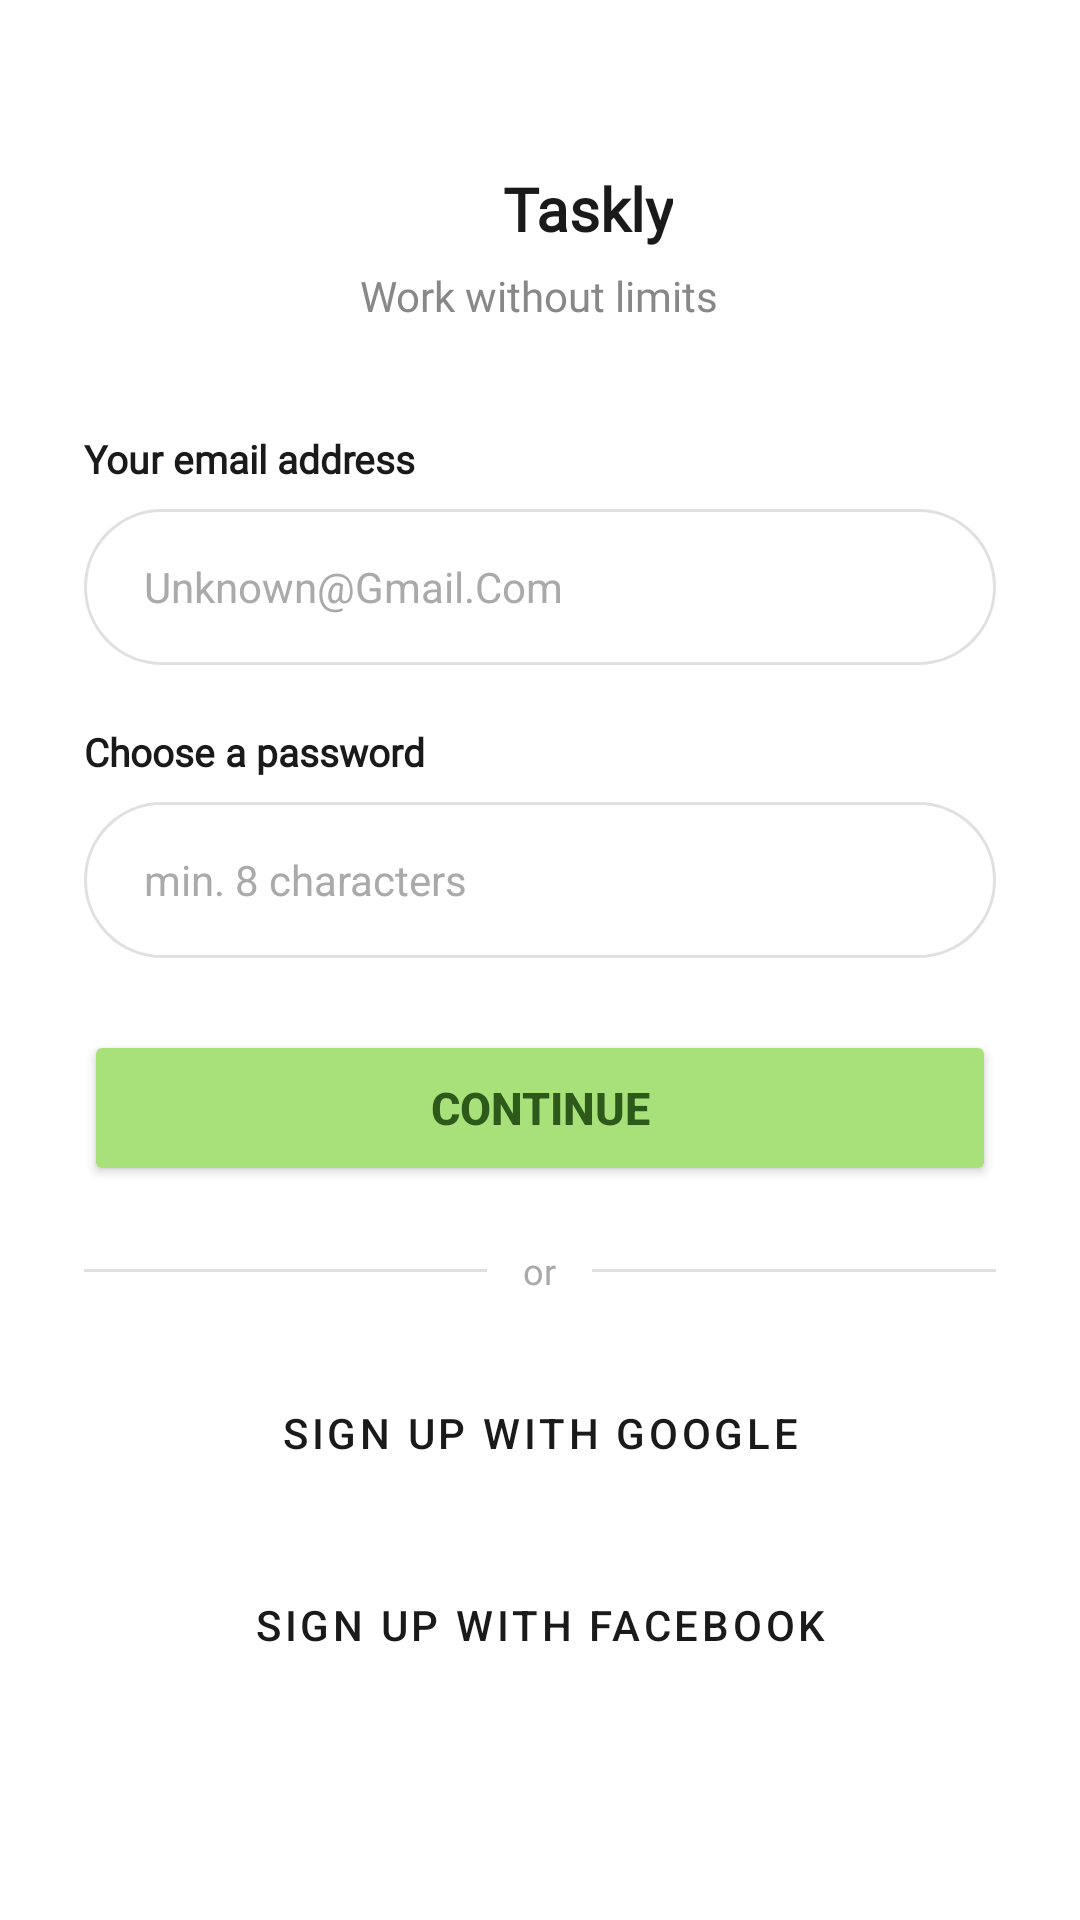

This screen was rendered from an Android layout file. Write that file and the resources it references.
<!-- AndroidManifest.xml: application theme Theme.ArsyadBalance -->
<!-- res/layout/activity_third_task.xml -->
<?xml version="1.0" encoding="utf-8"?>
<ScrollView
    xmlns:android="http://schemas.android.com/apk/res/android"
    xmlns:app="http://schemas.android.com/apk/res-auto"
    android:layout_width="match_parent"
    android:layout_height="match_parent"
    android:background="#FFFFFF"
    android:fillViewport="true">

    <LinearLayout
        android:layout_width="match_parent"
        android:layout_height="wrap_content"
        android:orientation="vertical"
        android:paddingHorizontal="28dp"
        android:paddingTop="56dp"
        android:paddingBottom="32dp">

        
        <LinearLayout
            android:layout_width="wrap_content"
            android:layout_height="wrap_content"
            android:orientation="horizontal"
            android:layout_gravity="center_horizontal"
            android:gravity="center_vertical"
            android:layout_marginBottom="6dp">

            <ImageView
                android:layout_width="24dp"
                android:layout_height="24dp"
                android:src="@drawable/ic_leaf"
                android:layout_marginEnd="8dp" />

            <TextView
                android:layout_width="wrap_content"
                android:layout_height="wrap_content"
                android:text="Taskly"
                android:textSize="20sp"
                android:textStyle="bold"
                android:textColor="#1A1A1A"
                android:fontFamily="@font/inter_italic_variable_font"/>
        </LinearLayout>

        
        <TextView
            android:layout_width="wrap_content"
            android:layout_height="wrap_content"
            android:layout_gravity="center_horizontal"
            android:text="Work without limits"
            android:textSize="14sp"
            android:textColor="#888888"
            android:layout_marginBottom="36dp"
            android:fontFamily="@font/inter_italic_variable_font"/>

        
        <TextView
            android:layout_width="wrap_content"
            android:layout_height="wrap_content"
            android:text="Your email address"
            android:textSize="13sp"
            android:textColor="#1A1A1A"
            android:layout_marginBottom="8dp"
            android:fontFamily="@font/inter_variable_font"
            android:textStyle="bold"/>

        
        <EditText
            android:id="@+id/inputEmail"
            android:layout_width="match_parent"
            android:layout_height="52dp"
            android:hint="Unknown@Gmail.Com"
            android:textColorHint="#AAAAAA"
            android:textSize="14sp"
            android:textColor="#1A1A1A"
            android:inputType="textEmailAddress"
            android:paddingHorizontal="20dp"
            android:background="@drawable/bg_input_rounded"
            android:layout_marginBottom="20dp" />


        
        <TextView
            android:layout_width="wrap_content"
            android:layout_height="wrap_content"
            android:text="Choose a password"
            android:textSize="13sp"
            android:textColor="#1A1A1A"
            android:layout_marginBottom="8dp"
            android:fontFamily="@font/inter_variable_font"
            android:textStyle="bold"/>

        
        <FrameLayout
            android:layout_width="match_parent"
            android:layout_height="52dp"
            android:layout_marginBottom="24dp">

            <EditText
                android:id="@+id/inputPassword"
                android:layout_width="match_parent"
                android:layout_height="match_parent"
                android:hint="min. 8 characters"
                android:textColorHint="#AAAAAA"
                android:textSize="14sp"
                android:textColor="#1A1A1A"
                android:inputType="textPassword"
                android:paddingStart="20dp"
                android:paddingEnd="52dp"
                android:background="@drawable/bg_input_rounded" />

            <ImageButton
                android:id="@+id/btnTogglePassword"
                android:layout_width="48dp"
                android:layout_height="48dp"
                android:layout_gravity="end|center_vertical"
                android:src="@drawable/ic_eye"
                android:background="?attr/selectableItemBackgroundBorderless"
                android:contentDescription="Toggle password" />
        </FrameLayout>

        
        <Button
            android:id="@+id/btnContinue"
            android:layout_width="match_parent"
            android:layout_height="52dp"
            android:text="Continue"
            android:textColor="#2D5A1B"
            android:textSize="15sp"
            android:textStyle="bold"
            android:backgroundTint="#A8E07A"
            android:layout_marginBottom="20dp"
            app:cornerRadius="50dp" />

        
        <LinearLayout
            android:layout_width="match_parent"
            android:layout_height="wrap_content"
            android:gravity="center_vertical"
            android:orientation="horizontal"
            android:layout_marginBottom="20dp">

            <View
                android:layout_width="0dp"
                android:layout_height="1dp"
                android:layout_weight="1"
                android:background="#E0E0E0" />

            <TextView
                android:layout_width="wrap_content"
                android:layout_height="wrap_content"
                android:text="or"
                android:textSize="12sp"
                android:textColor="#AAAAAA"
                android:fontFamily="@font/inter_variable_font"
                android:paddingHorizontal="12dp" />

            <View
                android:layout_width="0dp"
                android:layout_height="1dp"
                android:layout_weight="1"
                android:background="#E0E0E0" />
        </LinearLayout>

        
        <Button
            android:id="@+id/btnGoogle"
            android:layout_width="match_parent"
            android:layout_height="52dp"
            android:text="Sign up with Google"
            android:textColor="#1A1A1A"
            android:textSize="14sp"
            android:backgroundTint="#FFFFFF"
            android:layout_marginBottom="12dp"
            style="@style/Widget.MaterialComponents.Button.OutlinedButton"
            app:cornerRadius="50dp"
            app:strokeColor="#E0E0E0"
            app:strokeWidth="1dp"
            app:icon="@drawable/ic_google"
            app:iconGravity="textStart"
            app:iconPadding="10dp"
            app:iconTint="@null"
            app:iconSize="24dp"/>

        
        <Button
            android:id="@+id/btnApple"
            android:layout_width="match_parent"
            android:layout_height="52dp"
            android:text="Sign up with Facebook"
            android:textColor="#1A1A1A"
            android:textSize="14sp"
            android:backgroundTint="#FFFFFF"
            style="@style/Widget.MaterialComponents.Button.OutlinedButton"
            app:cornerRadius="50dp"
            app:strokeColor="#E0E0E0"
            app:strokeWidth="1dp"
            app:icon="@drawable/ic_facebook"
            app:iconGravity="textStart"
            app:iconPadding="10dp"
            app:iconTint="@null"
            app:iconSize="24dp"/>

    </LinearLayout>
</ScrollView>
<!-- resources referenced by this layout -->
<resources>
  <!-- drawable bg_input_rounded (drawable) -->
  <?xml version="1.0" encoding="utf-8"?>
  <shape xmlns:android="http://schemas.android.com/apk/res/android"
      android:shape="rectangle">
      <corners android:radius="50dp" />
      <stroke android:width="1dp" android:color="#E0E0E0" />
      <solid android:color="#FFFFFF" />
  </shape>
  <style name="Theme.ArsyadBalance" parent="Base.Theme.ArsyadBalance" />
  <style name="Base.Theme.ArsyadBalance" parent="Theme.Material3.DayNight.NoActionBar">
          
          
      </style>
</resources>
